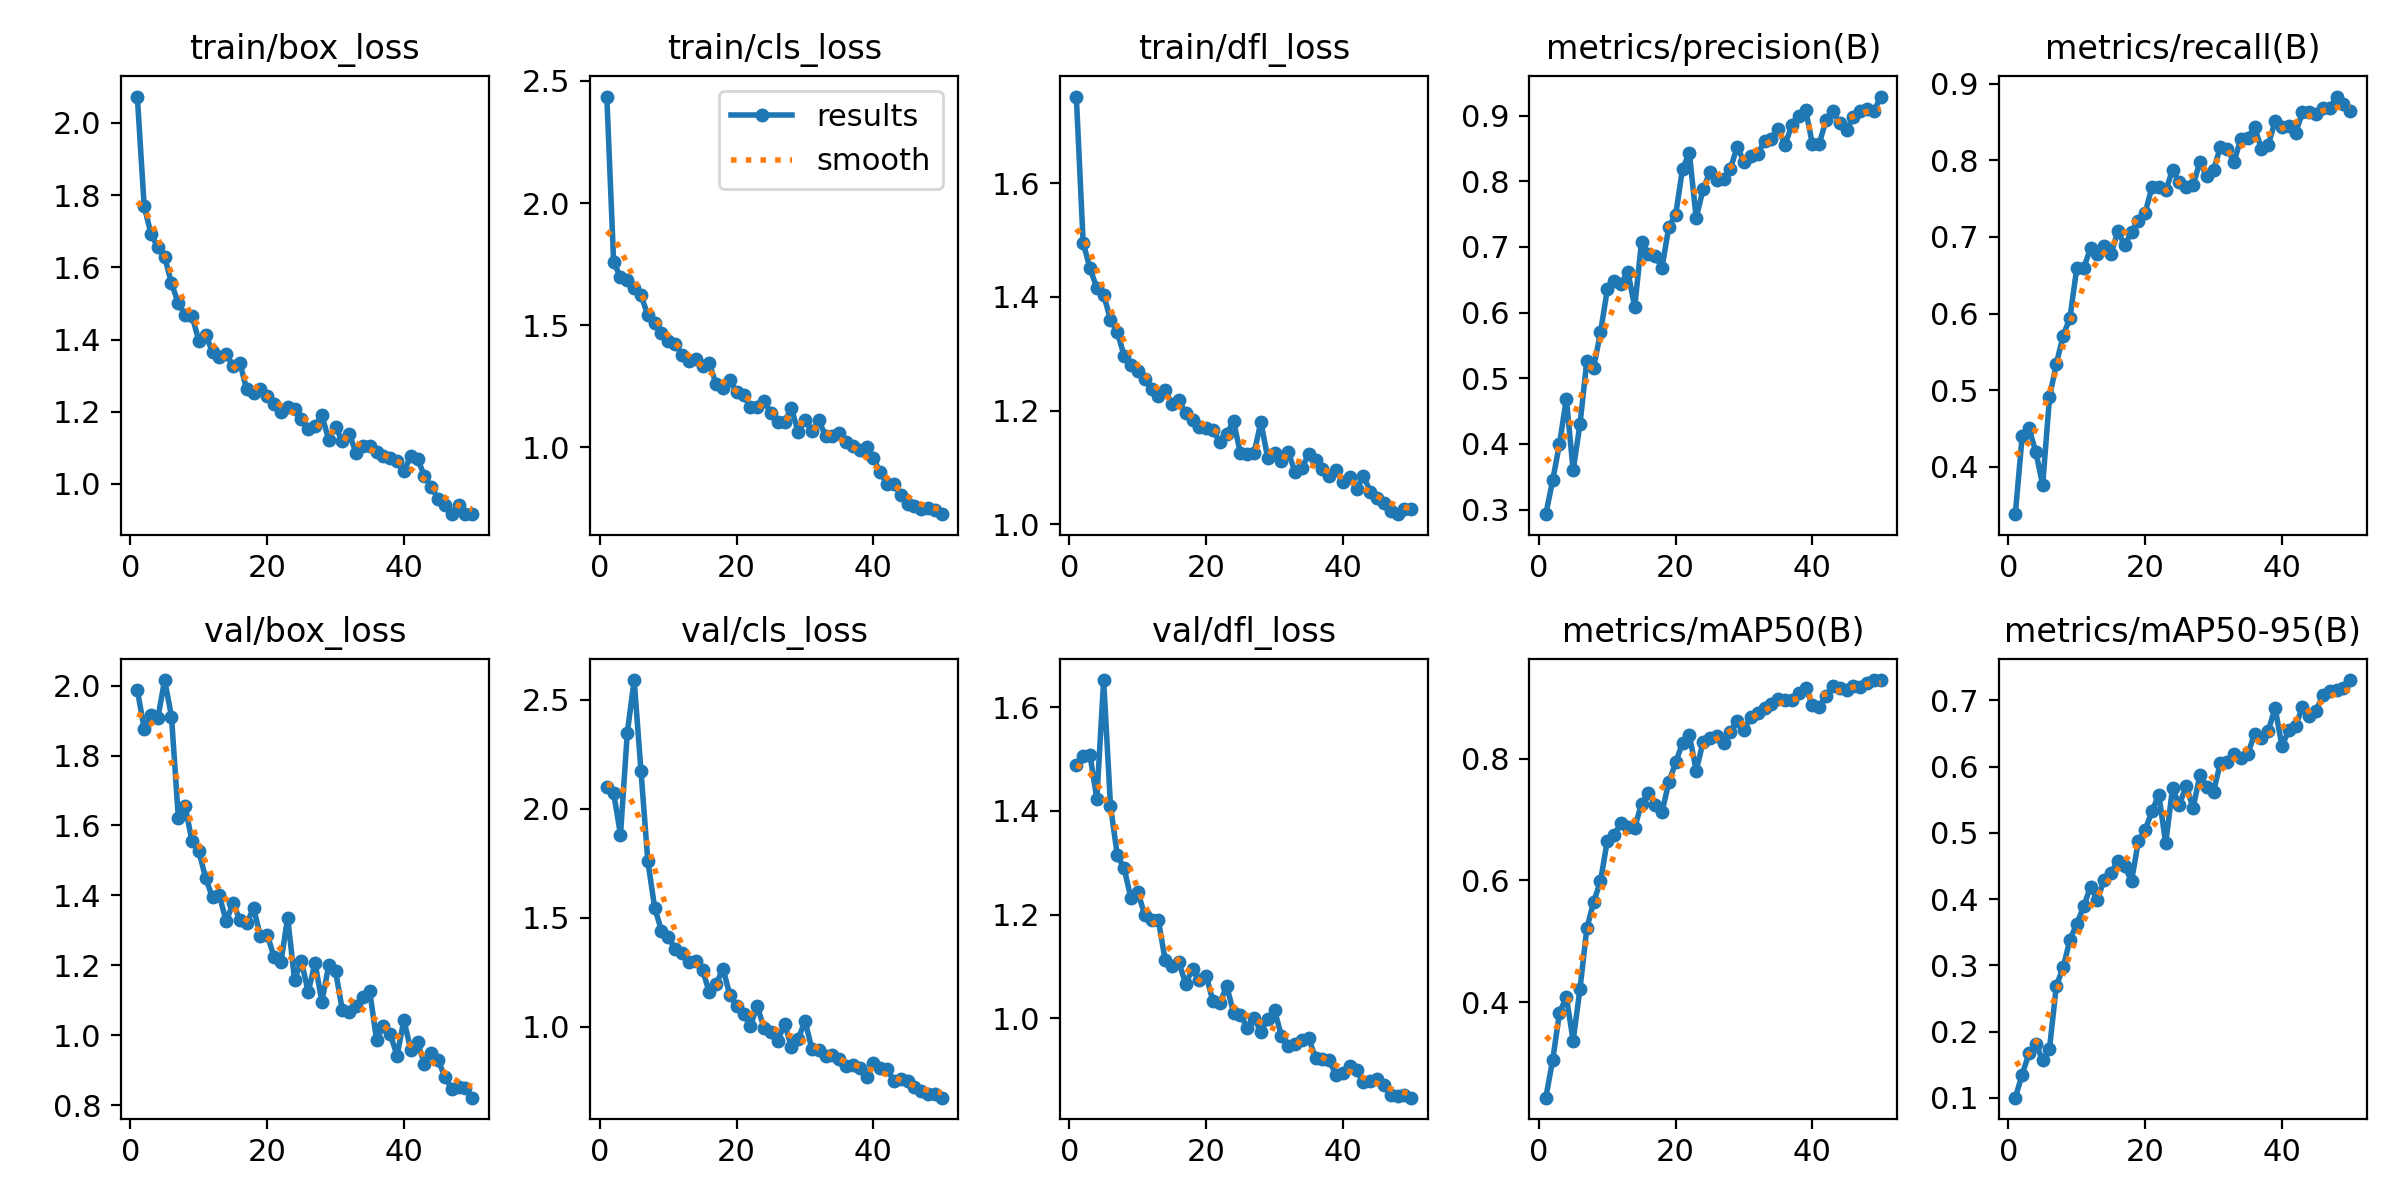

Data behind this chart, as committed beside it:
epoch, time, train/box_loss, train/cls_loss, train/dfl_loss, metrics/precision(B), metrics/recall(B), metrics/mAP50(B), metrics/mAP50-95(B), val/box_loss, val/cls_loss, val/dfl_loss, lr/pg0, lr/pg1, lr/pg2
1, 16.38, 2.073, 2.436, 1.753, 0.2929, 0.3384, 0.243, 0.1003, 1.988, 2.097, 1.488, 0.0006557, 0.0006557, 0.0006557
2, 30.45, 1.77, 1.757, 1.496, 0.3444, 0.44, 0.3048, 0.1351, 1.877, 2.071, 1.505, 0.001296, 0.001296, 0.001296
3, 44.09, 1.692, 1.698, 1.45, 0.3997, 0.4504, 0.3824, 0.1672, 1.916, 1.881, 1.508, 0.00191, 0.00191, 0.00191
4, 57.81, 1.656, 1.684, 1.416, 0.4688, 0.4194, 0.4085, 0.1816, 1.907, 2.348, 1.424, 0.001881, 0.001881, 0.001881
5, 71.24, 1.629, 1.654, 1.404, 0.3596, 0.3765, 0.3369, 0.1566, 2.016, 2.589, 1.652, 0.001842, 0.001842, 0.001842
6, 84.27, 1.555, 1.623, 1.36, 0.4302, 0.4906, 0.4218, 0.1744, 1.911, 2.172, 1.409, 0.001802, 0.001802, 0.001802
7, 97.57, 1.501, 1.54, 1.338, 0.5262, 0.5345, 0.5212, 0.2687, 1.622, 1.759, 1.314, 0.001762, 0.001762, 0.001762
8, 110.7, 1.467, 1.507, 1.296, 0.5164, 0.5711, 0.5647, 0.297, 1.655, 1.546, 1.289, 0.001723, 0.001723, 0.001723
9, 123.7, 1.466, 1.468, 1.28, 0.5699, 0.5949, 0.599, 0.3388, 1.555, 1.44, 1.231, 0.001683, 0.001683, 0.001683
10, 137.2, 1.397, 1.435, 1.27, 0.6355, 0.6601, 0.6654, 0.3627, 1.527, 1.414, 1.243, 0.001644, 0.001644, 0.001644
11, 150.4, 1.412, 1.423, 1.255, 0.6477, 0.6593, 0.6747, 0.3888, 1.449, 1.355, 1.2, 0.001604, 0.001604, 0.001604
12, 163.5, 1.367, 1.38, 1.237, 0.644, 0.6855, 0.6942, 0.4185, 1.394, 1.339, 1.189, 0.001564, 0.001564, 0.001564
13, 176.4, 1.352, 1.355, 1.227, 0.6625, 0.6775, 0.6882, 0.399, 1.401, 1.298, 1.189, 0.001525, 0.001525, 0.001525
14, 190, 1.359, 1.364, 1.236, 0.6084, 0.6878, 0.6869, 0.4291, 1.326, 1.302, 1.112, 0.001485, 0.001485, 0.001485
15, 203.8, 1.326, 1.334, 1.211, 0.7079, 0.6775, 0.7256, 0.4397, 1.379, 1.261, 1.1, 0.001446, 0.001446, 0.001446
16, 217.1, 1.336, 1.344, 1.219, 0.689, 0.7075, 0.7442, 0.4578, 1.33, 1.157, 1.108, 0.001406, 0.001406, 0.001406
17, 230.3, 1.262, 1.258, 1.195, 0.6861, 0.6892, 0.7242, 0.4497, 1.32, 1.196, 1.066, 0.001366, 0.001366, 0.001366
18, 243.2, 1.251, 1.241, 1.184, 0.6687, 0.7069, 0.7124, 0.427, 1.364, 1.267, 1.096, 0.001327, 0.001327, 0.001327
19, 255.8, 1.264, 1.275, 1.171, 0.7311, 0.7204, 0.7615, 0.4873, 1.285, 1.145, 1.073, 0.001287, 0.001287, 0.001287
20, 268.9, 1.243, 1.227, 1.169, 0.749, 0.7315, 0.7941, 0.5044, 1.288, 1.095, 1.082, 0.001248, 0.001248, 0.001248
21, 282.3, 1.222, 1.213, 1.165, 0.8192, 0.7657, 0.826, 0.5327, 1.225, 1.058, 1.033, 0.001208, 0.001208, 0.001208
22, 295.3, 1.2, 1.165, 1.144, 0.843, 0.7649, 0.8388, 0.5576, 1.21, 1.005, 1.03, 0.001168, 0.001168, 0.001168
23, 308.1, 1.212, 1.166, 1.159, 0.7443, 0.7609, 0.7804, 0.4839, 1.337, 1.094, 1.063, 0.001129, 0.001129, 0.001129
24, 321.5, 1.207, 1.191, 1.181, 0.7877, 0.7871, 0.8274, 0.5673, 1.159, 0.9959, 1.011, 0.001089, 0.001089, 0.001089
25, 334.8, 1.179, 1.141, 1.125, 0.8138, 0.7712, 0.8335, 0.5419, 1.212, 0.978, 1.007, 0.00105, 0.00105, 0.00105
26, 348.1, 1.152, 1.103, 1.124, 0.8025, 0.7657, 0.837, 0.5713, 1.125, 0.9336, 0.9823, 0.00101, 0.00101, 0.00101
27, 361.4, 1.161, 1.104, 1.125, 0.803, 0.7673, 0.8254, 0.5372, 1.207, 1.015, 1.002, 0.0009704, 0.0009704, 0.0009704
28, 374.3, 1.19, 1.161, 1.18, 0.8188, 0.7983, 0.8443, 0.5868, 1.096, 0.9089, 0.974, 0.0009308, 0.0009308, 0.0009308
29, 389.5, 1.123, 1.062, 1.117, 0.853, 0.7793, 0.8628, 0.5696, 1.2, 0.9425, 0.9989, 0.0008912, 0.0008912, 0.0008912
30, 404.9, 1.158, 1.113, 1.126, 0.8293, 0.787, 0.8473, 0.5622, 1.184, 1.028, 1.015, 0.0008516, 0.0008516, 0.0008516
31, 419.8, 1.118, 1.069, 1.112, 0.838, 0.8177, 0.869, 0.6059, 1.072, 0.8977, 0.9667, 0.000812, 0.000812, 0.000812
32, 434.8, 1.138, 1.111, 1.127, 0.8409, 0.8149, 0.8749, 0.6075, 1.068, 0.8929, 0.9472, 0.0007724, 0.0007724, 0.0007724
33, 449.8, 1.086, 1.047, 1.092, 0.862, 0.7983, 0.8841, 0.6193, 1.084, 0.8649, 0.9512, 0.0007328, 0.0007328, 0.0007328
34, 464.1, 1.106, 1.045, 1.098, 0.8652, 0.8284, 0.8906, 0.6135, 1.109, 0.8701, 0.9579, 0.0006932, 0.0006932, 0.0006932
35, 479.8, 1.106, 1.06, 1.124, 0.8795, 0.8291, 0.8976, 0.6185, 1.126, 0.8515, 0.9615, 0.0006536, 0.0006536, 0.0006536
36, 494.7, 1.088, 1.023, 1.114, 0.8559, 0.8435, 0.8961, 0.649, 0.9867, 0.8187, 0.9237, 0.000614, 0.000614, 0.000614
37, 509.7, 1.077, 1.006, 1.097, 0.886, 0.815, 0.8967, 0.6424, 1.028, 0.8237, 0.9212, 0.0005744, 0.0005744, 0.0005744
38, 524.9, 1.072, 0.9873, 1.084, 0.8989, 0.8197, 0.9083, 0.6533, 1.003, 0.8096, 0.9194, 0.0005348, 0.0005348, 0.0005348
39, 540.2, 1.065, 0.9999, 1.095, 0.9092, 0.8508, 0.9165, 0.6889, 0.9423, 0.7706, 0.8901, 0.0004952, 0.0004952, 0.0004952
40, 555.3, 1.035, 0.9563, 1.075, 0.857, 0.8435, 0.8883, 0.6309, 1.044, 0.8328, 0.8942, 0.0004556, 0.0004556, 0.0004556
41, 585.6, 1.077, 0.8974, 1.083, 0.8574, 0.8451, 0.8853, 0.6545, 0.9593, 0.8111, 0.9078, 0.000416, 0.000416, 0.000416
42, 600.2, 1.069, 0.8517, 1.063, 0.8933, 0.8356, 0.9036, 0.6606, 0.9814, 0.8046, 0.9004, 0.0003764, 0.0003764, 0.0003764
43, 614.4, 1.023, 0.8483, 1.085, 0.9064, 0.8626, 0.9192, 0.6902, 0.918, 0.7526, 0.8765, 0.0003368, 0.0003368, 0.0003368
44, 627.7, 0.9906, 0.806, 1.058, 0.8882, 0.8626, 0.9155, 0.6767, 0.95, 0.7592, 0.8799, 0.0002972, 0.0002972, 0.0002972
45, 640.4, 0.9594, 0.7695, 1.047, 0.878, 0.8602, 0.9125, 0.6843, 0.929, 0.7518, 0.8838, 0.0002576, 0.0002576, 0.0002576
46, 653, 0.9427, 0.7586, 1.038, 0.8986, 0.8681, 0.9195, 0.7079, 0.882, 0.7222, 0.8718, 0.000218, 0.000218, 0.000218
47, 666.3, 0.9163, 0.7466, 1.023, 0.9071, 0.8683, 0.9184, 0.7144, 0.8467, 0.705, 0.8518, 0.0001784, 0.0001784, 0.0001784
48, 679.8, 0.9415, 0.7502, 1.018, 0.9104, 0.8832, 0.9248, 0.7162, 0.8525, 0.6931, 0.8503, 0.0001388, 0.0001388, 0.0001388
49, 694.1, 0.9173, 0.743, 1.026, 0.9069, 0.8739, 0.9292, 0.7187, 0.8501, 0.6899, 0.8526, 9.92e-05, 9.92e-05, 9.92e-05
50, 707.3, 0.9163, 0.7267, 1.026, 0.9292, 0.8642, 0.9293, 0.7305, 0.822, 0.6751, 0.8471, 5.96e-05, 5.96e-05, 5.96e-05
